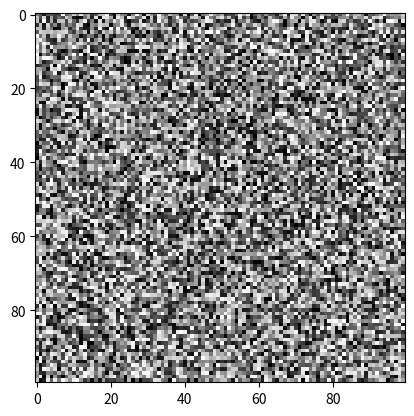

The matplotlib source for this figure: (Note: this script raises an exception after producing the figure.)
import numpy as np
import matplotlib.pyplot as plt

# 1º Imagen sintética de 100x100 píxeles entre 0 y 255 aleatorios
image = np.random.randint(0, 256, size=(100, 100), dtype=np.uint8)
plt.imshow(image, cmap="gray", vmin=0, vmax=255)
plt.savefig("./ejercicios_practicos/numpy/imagenes/imagen.png")
# -------------------------------------------------------------------

# 2º Filtro de inversion de colores
filtro_inverso = 255 - image

plt.imshow(filtro_inverso, cmap="gray", vmin=0, vmax=255)
plt.savefig("./ejercicios_practicos/numpy/imagenes/imagen_inverso.png")
# ---------------------------------------------------------------------

# 3º Aumentar brillo un 20%
image_brillo = np.clip(image * 1.2, 0, 255).astype(np.uint8)
plt.imshow(image_brillo, cmap="gray", vmin=0, vmax=255)
plt.savefig("./ejercicios_practicos/numpy/imagenes/imagen_brillo.png")
# ---------------------------------------------------------------------

# 4º Extraer cuadrante superior izquierdo (50x50)
cuadrante = image[:50, :50]
plt.imshow(cuadrante, cmap="gray", vmin=0, vmax=255)
plt.savefig("./ejercicios_practicos/numpy/imagenes/imagen_cuadrante.png")
# -------------------------------------------------------------------------

# 5º Mascara que identifica pixeles muy oscuros
mask = (image < 50).astype(np.uint8) * 255

# los pixeles oscuros los muestra en blanco y los demas en negro
plt.imshow(mask.astype(np.uint8) * 255, cmap="gray")
plt.savefig("./ejercicios_practicos/numpy/imagenes/imagen_mascara.png")
# ----------------------------------------------------------------------

# --- Figura completa ---
plt.figure(figsize=(16, 8))

plt.subplot(2, 4, (1, 4))
plt.imshow(image, cmap="gray", vmin=0, vmax=255)
plt.title("Imagen Original")

# Imágenes pequeñas abajo
imagenes = [
    (filtro_inverso, "Inverso"),
    (image_brillo, "Brillo +20%"),
    (cuadrante, "Cuadrante 50x50"),
    (mask, "Máscara <50"),
]

for i, (img, titulo) in enumerate(imagenes, start=5):
    plt.subplot(2, 4, i)
    plt.imshow(img, cmap="gray", vmin=0, vmax=255)
    plt.title(titulo)

# plt.tight_layout()
plt.savefig("./ejercicios_practicos/numpy/imagenes/imagen_conjunta_plt.png")
plt.close()
